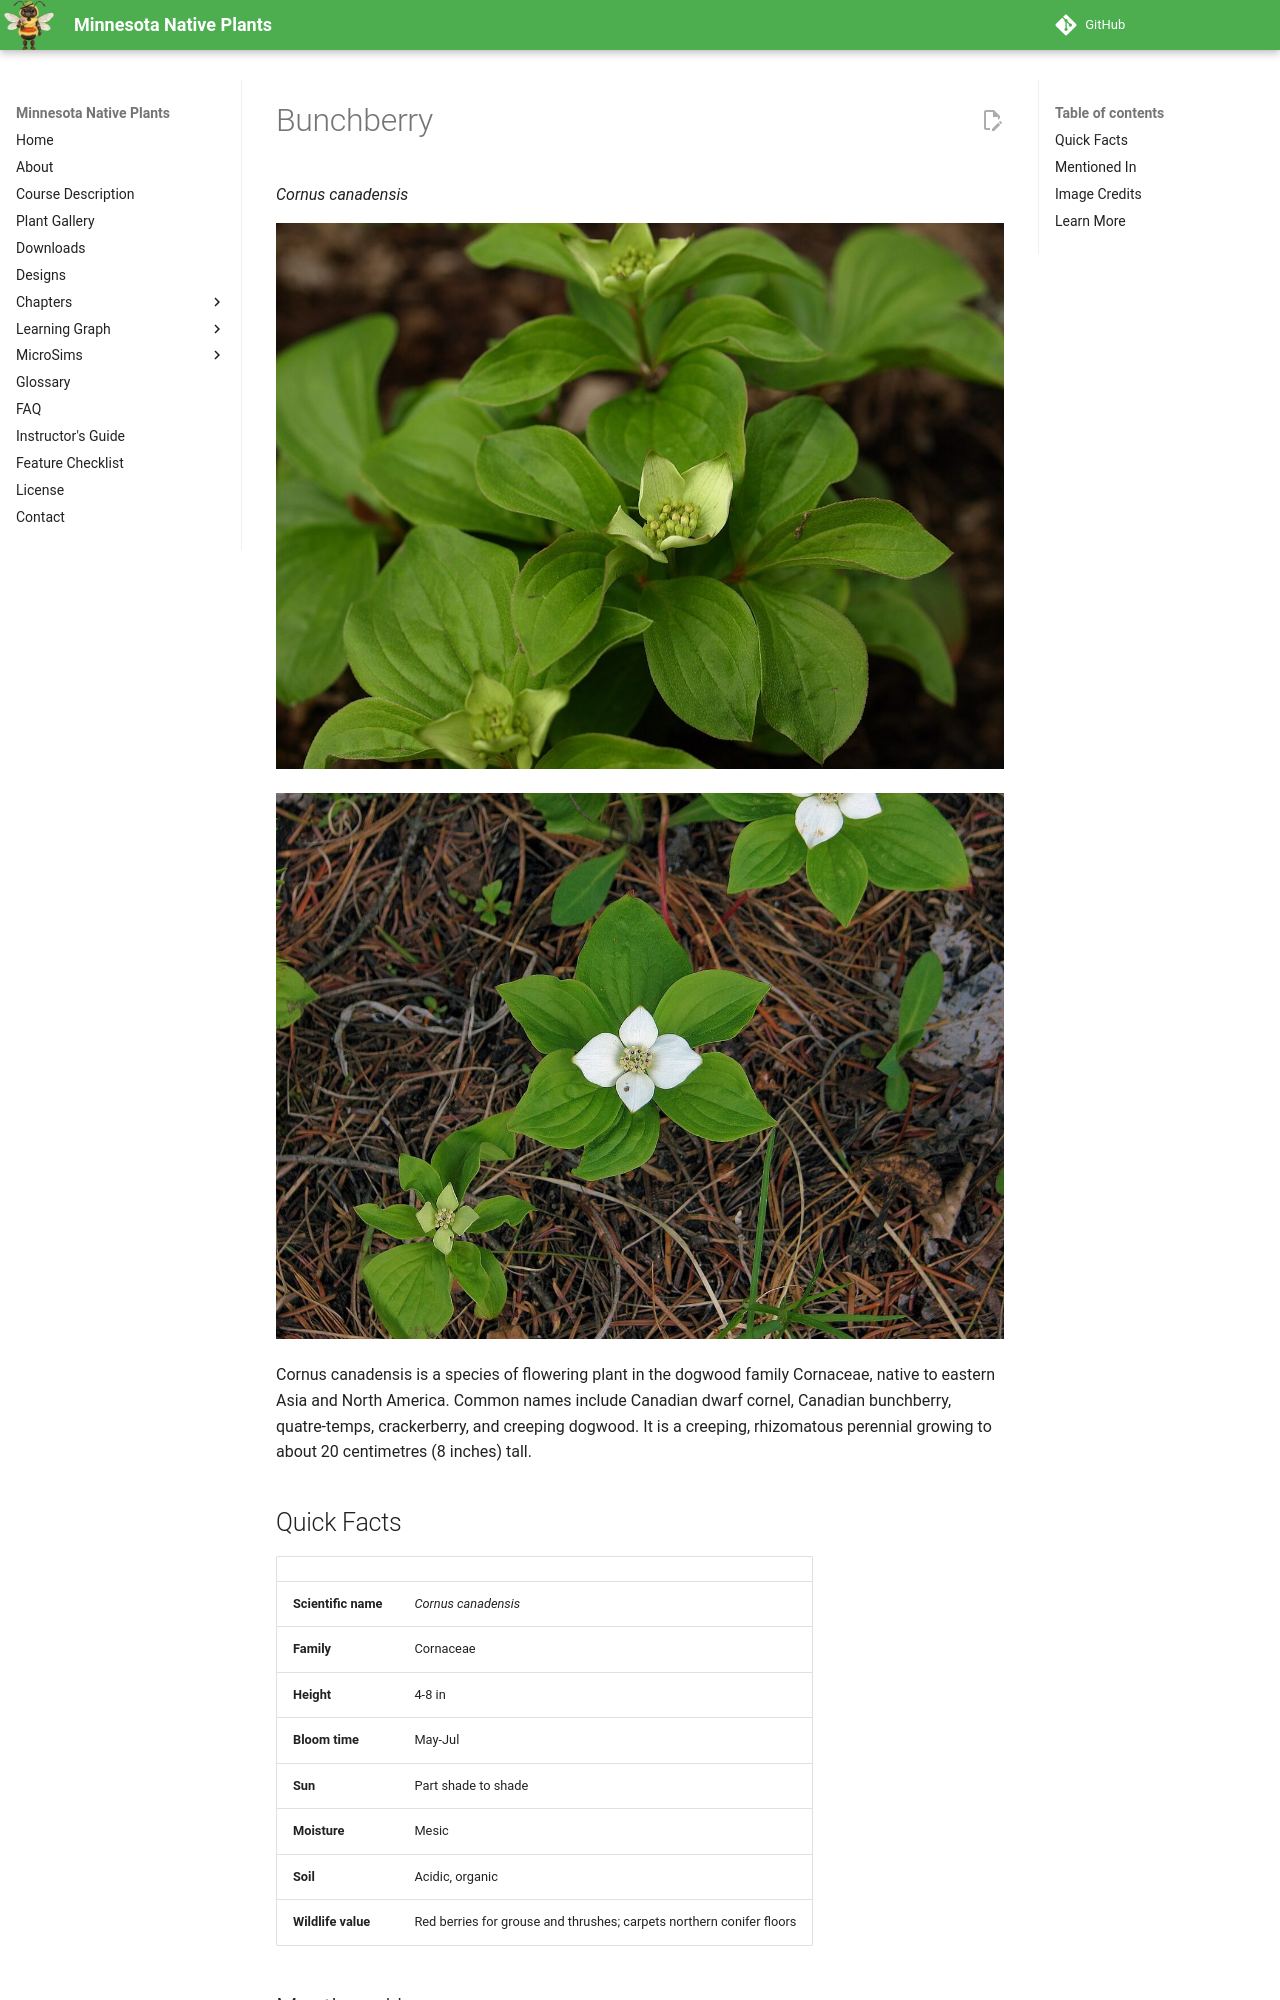

repository: arunbatchu/minnesota-native-plants · page: plants/bunchberry/index.html · generator: mkdocs

# Bunchberry

*Cornus canadensis*



![Immature bunchberry flowers](img/bunchberry-1.jpg)

![Bunchberry (Cornus canadensis) flowers in Bonnechere Provincial Park, Ontario, Canada](img/bunchberry-2.jpg)

Cornus canadensis is a species of flowering plant in the dogwood family Cornaceae, native to eastern Asia and North America. Common names include Canadian dwarf cornel, Canadian bunchberry, quatre-temps, crackerberry, and creeping dogwood. It is a creeping, rhizomatous perennial growing to about 20 centimetres (8 inches) tall.

## Quick Facts

| | |
|---|---|
| **Scientific name** | *Cornus canadensis* |
| **Family** | Cornaceae |
| **Height** | 4-8 in |
| **Bloom time** | May-Jul |
| **Sun** | Part shade to shade |
| **Moisture** | Mesic |
| **Soil** | Acidic, organic |
| **Wildlife value** | Red berries for grouse and thrushes; carpets northern conifer floors |
